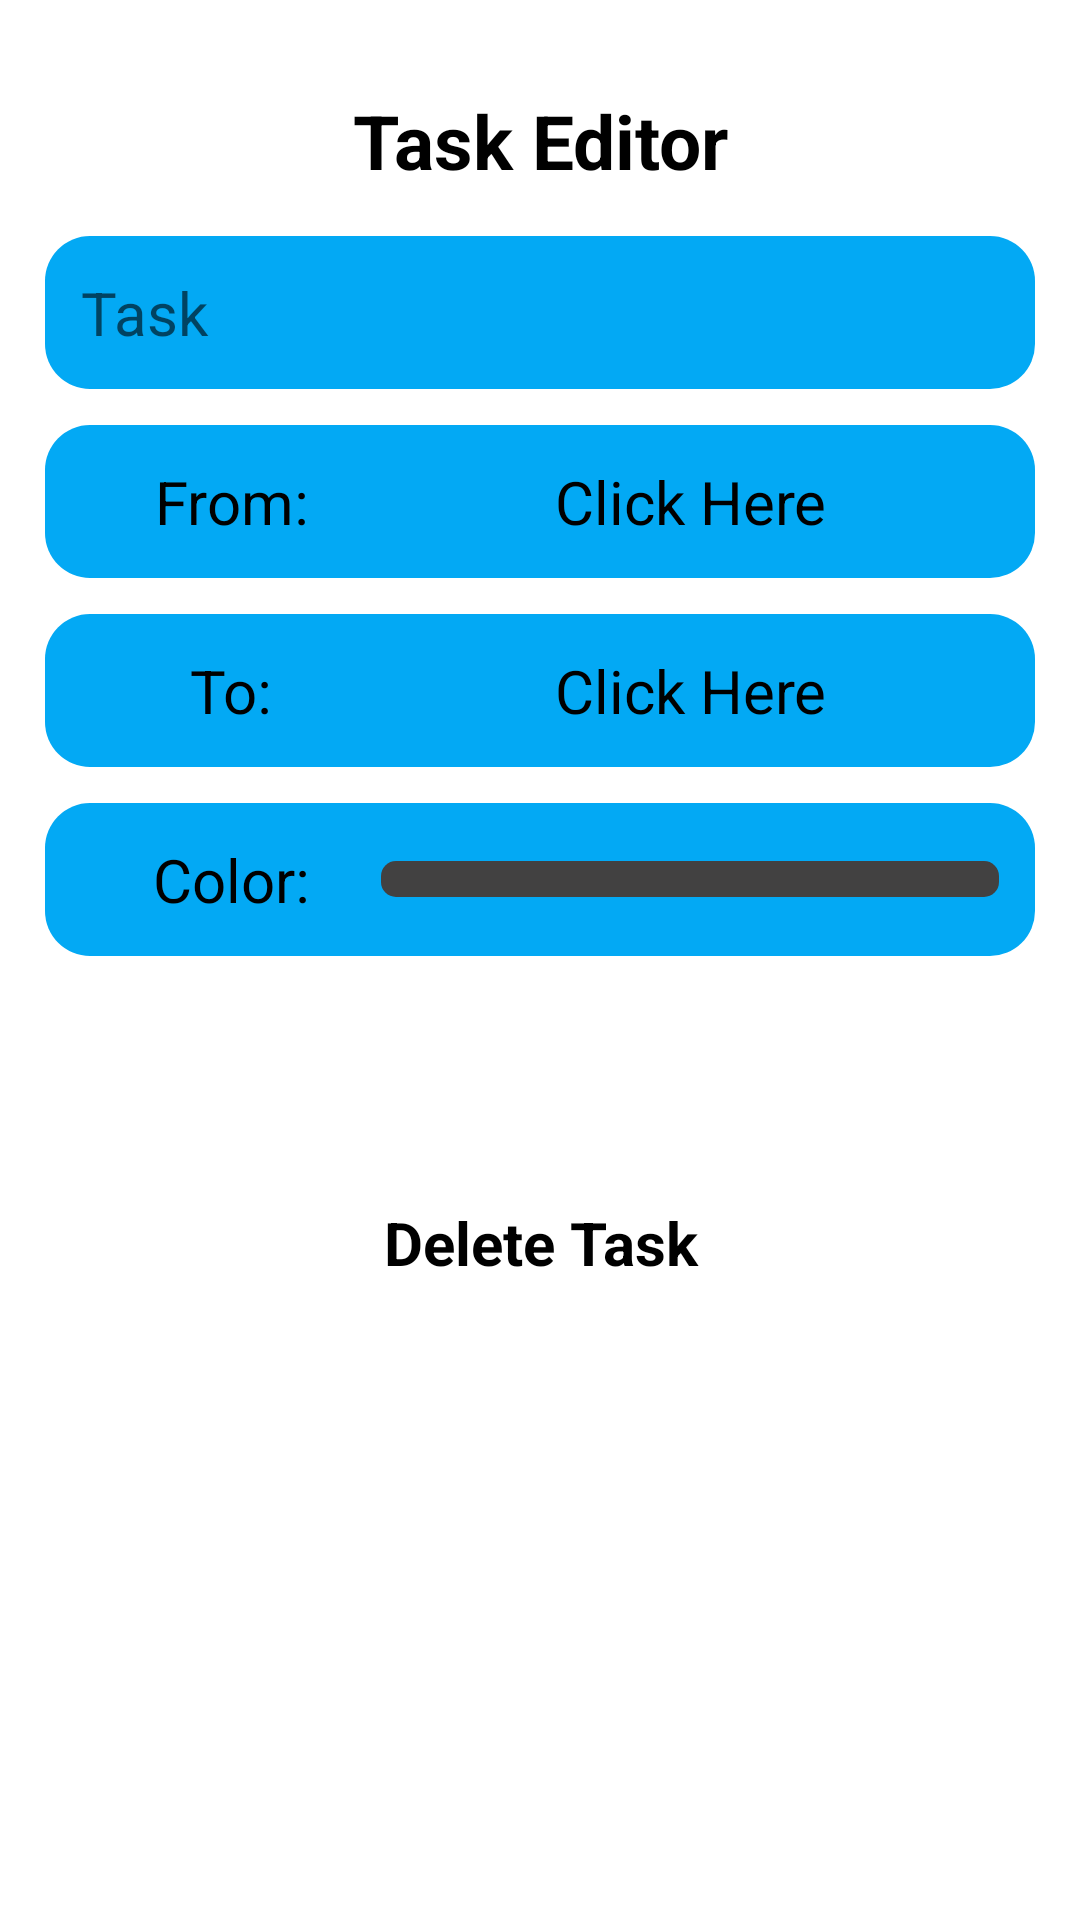

The Android layout XML behind this screen, and the referenced resources:
<!-- AndroidManifest.xml: application theme Theme.HelloWorld -->
<!-- res/layout/activity_timetable_taskedit.xml -->
<?xml version="1.0" encoding="utf-8"?>
<LinearLayout xmlns:android="http://schemas.android.com/apk/res/android"
    xmlns:app="http://schemas.android.com/apk/res-auto"
    xmlns:tools="http://schemas.android.com/tools"
    android:layout_width="match_parent"
    android:layout_height="match_parent"
    android:orientation="vertical"
    android:padding="15dp"
    android:gravity="center_horizontal"
    android:background="@drawable/gradient_background">


    <TextView
        android:layout_width="match_parent"
        android:layout_height="wrap_content"
        android:text="Task Editor"
        android:gravity="center"
        android:textColor="@color/black"
        android:textStyle="bold"
        android:textSize="25dp"
        android:padding="15dp"/>

    <EditText
        android:id="@+id/task"
        android:layout_width="match_parent"
        android:layout_height="wrap_content"
        android:background="@drawable/edittext"
        android:textSize="20dp"
        android:hint="Task"
        android:padding="12dp"
        android:layout_marginBottom="12dp"
        android:textColor="@color/black"/>

    <LinearLayout
        android:layout_width="match_parent"
        android:layout_height="wrap_content"
        android:background="@drawable/edittext"
        android:gravity="center"
        android:layout_marginBottom="12dp"
        android:padding="12dp">

        <TextView
            android:layout_width="100dp"
            android:layout_height="wrap_content"
            android:text="From:"
            android:textSize="20dp"
            android:gravity="center"
            android:textColor="@color/black"/>

        <TextView
            android:id="@+id/from"
            android:layout_width="match_parent"
            android:layout_height="wrap_content"
            android:text="Click Here"
            android:textSize="20dp"
            android:gravity="center"
            android:textColor="@color/black"/>

    </LinearLayout>

    <LinearLayout
        android:layout_width="match_parent"
        android:layout_height="wrap_content"
        android:background="@drawable/edittext"
        android:gravity="center"
        android:layout_marginBottom="12dp"
        android:padding="12dp">

        <TextView
            android:layout_width="100dp"
            android:layout_height="wrap_content"
            android:text="To:"
            android:textSize="20dp"
            android:gravity="center"
            android:textColor="@color/black"/>

        <TextView
            android:id="@+id/to"
            android:layout_width="match_parent"
            android:layout_height="wrap_content"
            android:text="Click Here"
            android:textSize="20dp"
            android:gravity="center"
            android:textColor="@color/black"/>

    </LinearLayout>

    <LinearLayout
        android:layout_width="match_parent"
        android:layout_height="wrap_content"
        android:background="@drawable/edittext"
        android:gravity="center"
        android:layout_marginBottom="12dp"
        android:padding="12dp">

        <TextView
            android:layout_width="100dp"
            android:layout_height="wrap_content"
            android:text="Color:"
            android:textSize="20dp"
            android:gravity="center"
            android:textColor="@color/black"/>

        <Spinner
            android:id="@+id/color"
            android:layout_width="match_parent"
            android:layout_height="wrap_content"
            android:gravity="center"
            android:background="@drawable/box"
            android:padding="6dp"/>

    </LinearLayout>

    <Button
        android:id="@+id/submit"
        android:layout_width="230dp"
        android:layout_height="wrap_content"
        android:text="Submit"
        android:textAllCaps="false"
        android:textColor="@color/white"
        android:textStyle="bold"
        android:background="@drawable/button"
        android:gravity="center"
        android:padding="10dp"
        android:layout_marginBottom="12dp"
        android:textSize="20dp"/>

    <TextView
        android:id="@+id/delete"
        android:layout_width="match_parent"
        android:layout_height="wrap_content"
        android:text="Delete Task"
        android:textColor="@color/black"
        android:textStyle="bold"
        android:textSize="20dp"
        android:gravity="center"
        android:padding="10dp"/>

</LinearLayout>
<!-- resources referenced by this layout -->
<resources>
  <color name="black">#000000</color>
  <color name="white">#FFFFFF</color>
  <!-- drawable box (drawable) -->
  <?xml version="1.0" encoding="utf-8"?>
  <shape xmlns:android="http://schemas.android.com/apk/res/android"
      android:shape="rectangle">
      <corners android:radius="5dp"/>
      <solid android:color="@color/grey"/>
  </shape>
  <!-- drawable edittext (drawable) -->
  <?xml version="1.0" encoding="utf-8"?>
  <shape xmlns:android="http://schemas.android.com/apk/res/android"
      android:shape="rectangle">
      <corners android:radius="15dp"/>
      <solid android:color="@color/babyblue"/>
  </shape>
  <style name="Theme.HelloWorld" parent="Theme.MaterialComponents.DayNight">
          
          <item name="colorOnPrimary">@color/colorOnPrimary</item>
          <item name="colorSecondary">@color/colorSecondary</item>
          <item name="colorOnSecondary">@color/colorOnSecondary</item>
      </style>
  <color name="grey">#424141</color>
  <color name="babyblue">#03A9F4</color>
  <color name="colorOnPrimary">#FFFFFF</color>
  <color name="colorSecondary">#03DAC6</color>
  <color name="colorOnSecondary">#000000</color>
</resources>
